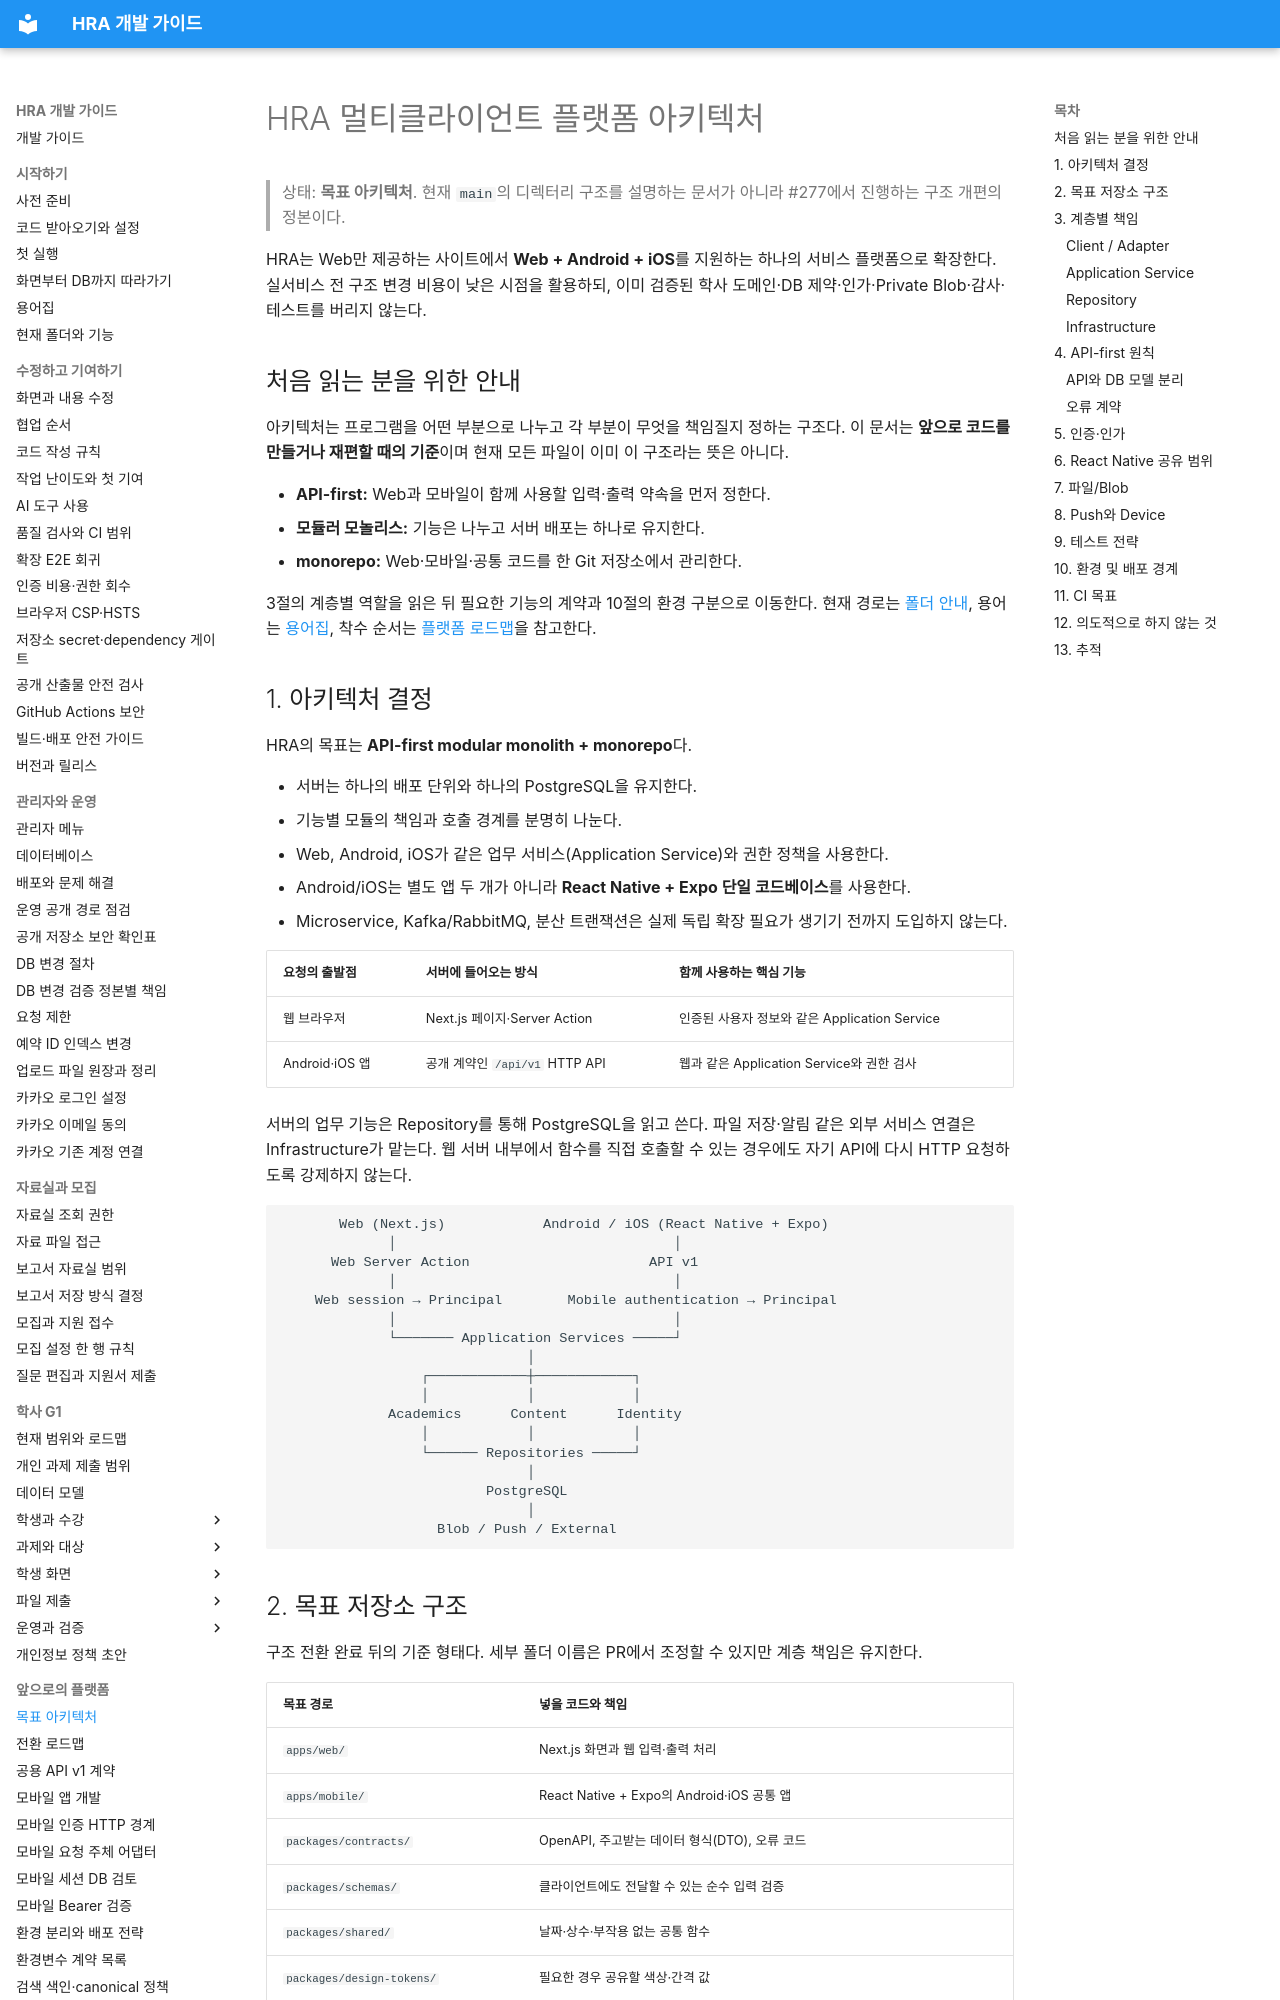

repository: Human-Renaissance-Academy/hra-website · page: developer/platform-architecture/index.html · generator: mkdocs

# HRA 멀티클라이언트 플랫폼 아키텍처

> 상태: **목표 아키텍처**. 현재 `main`의 디렉터리 구조를 설명하는 문서가 아니라 #277에서 진행하는 구조 개편의 정본이다.

HRA는 Web만 제공하는 사이트에서 **Web + Android + iOS**를 지원하는 하나의 서비스 플랫폼으로 확장한다. 실서비스 전 구조 변경 비용이 낮은 시점을 활용하되, 이미 검증된 학사 도메인·DB 제약·인가·Private Blob·감사·테스트를 버리지 않는다.

## 처음 읽는 분을 위한 안내

아키텍처는 프로그램을 어떤 부분으로 나누고 각 부분이 무엇을 책임질지 정하는 구조다. 이 문서는 **앞으로 코드를 만들거나 재편할 때의 기준**이며 현재 모든 파일이 이미 이 구조라는 뜻은 아니다.

- **API-first:** Web과 모바일이 함께 사용할 입력·출력 약속을 먼저 정한다.
- **모듈러 모놀리스:** 기능은 나누고 서버 배포는 하나로 유지한다.
- **monorepo:** Web·모바일·공통 코드를 한 Git 저장소에서 관리한다.

3절의 계층별 역할을 읽은 뒤 필요한 기능의 계약과 10절의 환경 구분으로 이동한다. 현재 경로는 [폴더 안내](../GUIDE.md), 용어는 [용어집](../getting-started/glossary.md), 착수 순서는 [플랫폼 로드맵](../PLATFORM-ROADMAP.md)을 참고한다.
